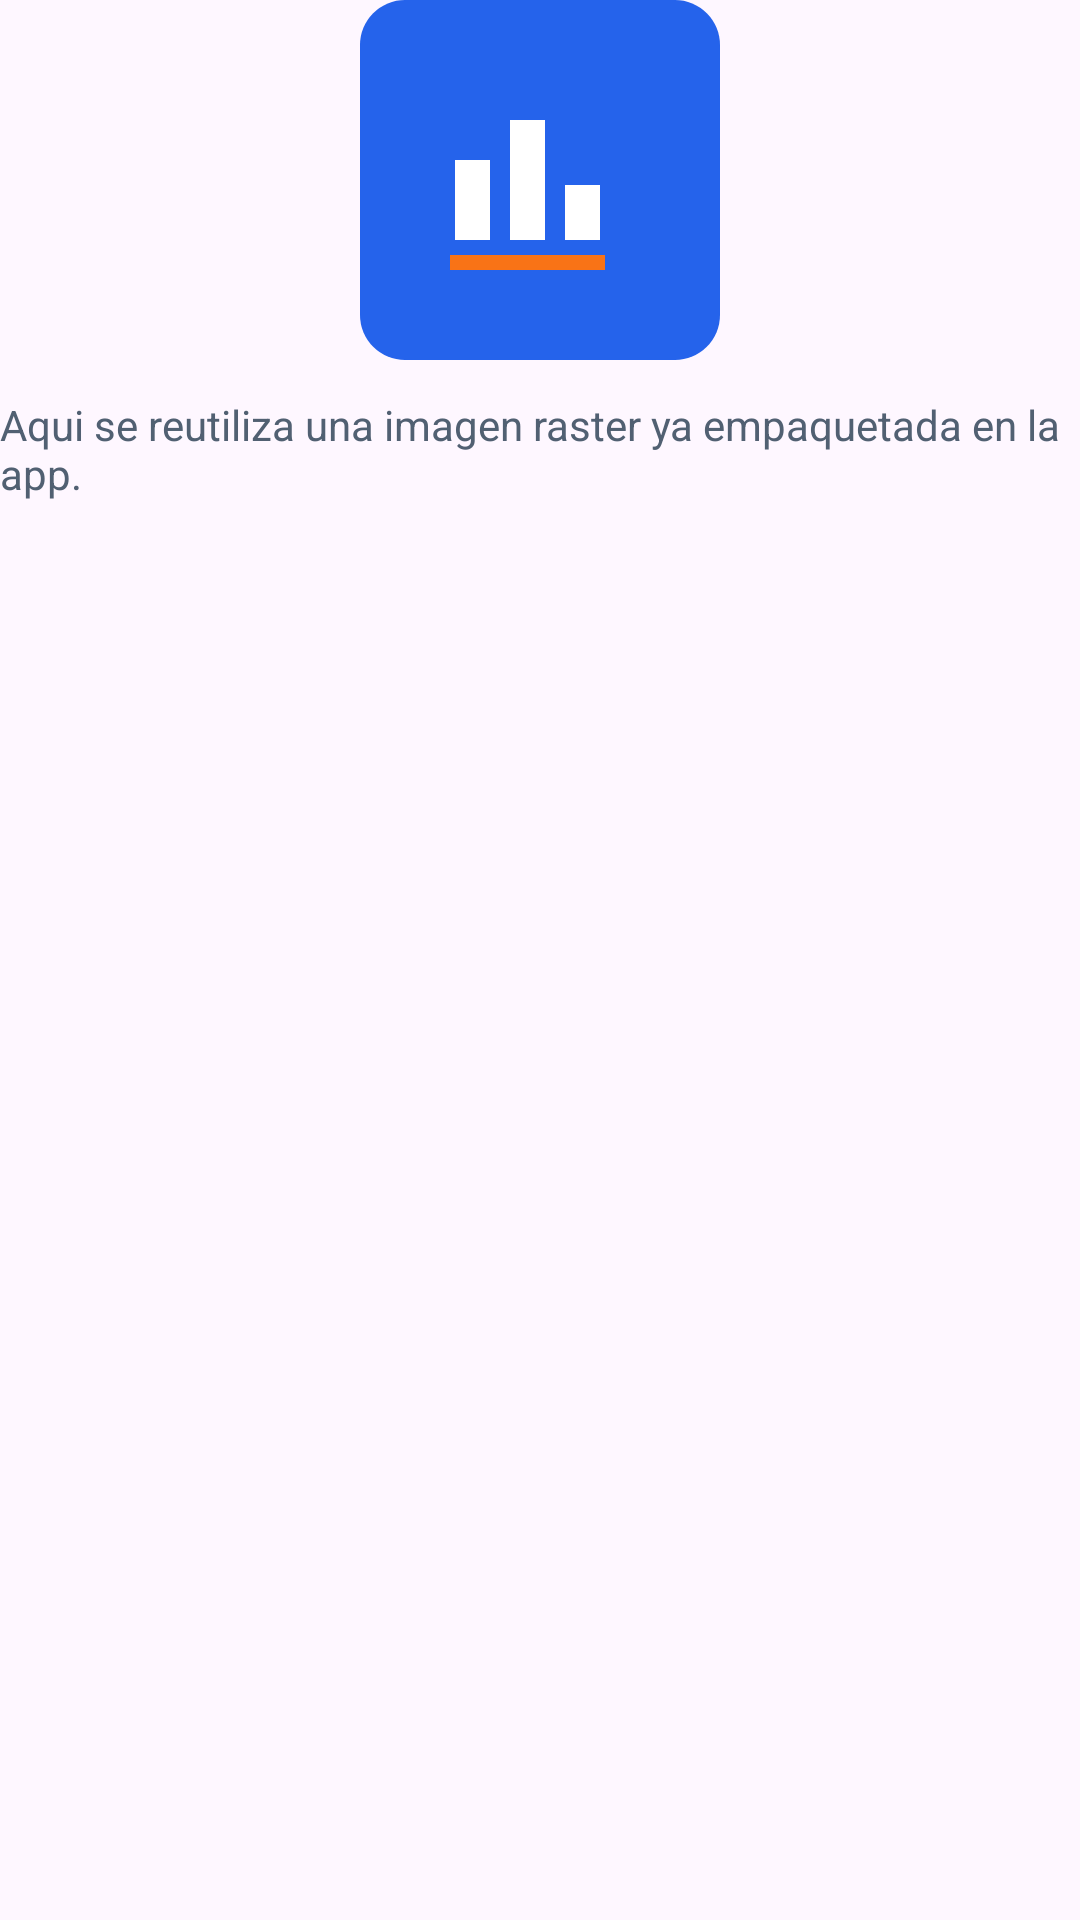

This screen was rendered from an Android layout file. Write that file and the resources it references.
<!-- AndroidManifest.xml: application theme Theme.Exposicion_Moviles -->
<!-- res/layout/topic_demo_bitmap.xml -->
<?xml version="1.0" encoding="utf-8"?>
<LinearLayout xmlns:android="http://schemas.android.com/apk/res/android"
    android:layout_width="match_parent"
    android:layout_height="wrap_content"
    android:gravity="center_horizontal"
    android:orientation="vertical">

    <ImageView
        android:layout_width="120dp"
        android:layout_height="120dp"
        android:contentDescription="Bitmap demo"
        android:src="@mipmap/ic_launcher" />

    <TextView
        android:layout_width="wrap_content"
        android:layout_height="wrap_content"
        android:layout_marginTop="12dp"
        android:text="Aqui se reutiliza una imagen raster ya empaquetada en la app."
        android:textColor="@color/palette_text_secondary" />
</LinearLayout>
<!-- resources referenced by this layout -->
<resources>
  <color name="palette_text_secondary">#516072</color>
  <!-- mipmap ic_launcher (mipmap) -->
  <?xml version="1.0" encoding="utf-8"?>
  <layer-list xmlns:android="http://schemas.android.com/apk/res/android">
      <item>
          <shape android:shape="rectangle">
              <solid android:color="@color/palette_primary" />
              <corners android:radius="18dp" />
          </shape>
      </item>
      <item android:gravity="center">
          <inset
              android:drawable="@drawable/ic_launcher_foreground"
              android:inset="18dp" />
      </item>
  </layer-list>
  <style name="Theme.Exposicion_Moviles" parent="Base.Theme.Exposicion_Moviles" />
  <color name="palette_primary">#2563EB</color>
  <!-- drawable ic_launcher_foreground (drawable) -->
  <?xml version="1.0" encoding="utf-8"?>
  <vector xmlns:android="http://schemas.android.com/apk/res/android"
      android:width="108dp"
      android:height="108dp"
      android:viewportWidth="108"
      android:viewportHeight="108">
      <path
          android:fillColor="#FFFFFFFF"
          android:pathData="M20,78h14V46H20z" />
      <path
          android:fillColor="#FFFFFFFF"
          android:pathData="M42,78h14V30H42z" />
      <path
          android:fillColor="#FFFFFFFF"
          android:pathData="M64,78h14V56H64z" />
      <path
          android:fillColor="#F97316"
          android:pathData="M18,84h62v6H18z" />
  </vector>
  <style name="Base.Theme.Exposicion_Moviles" parent="Theme.Material3.Light.NoActionBar">
          <item name="colorPrimary">@color/palette_primary</item>
          <item name="colorSecondary">@color/palette_accent</item>
          <item name="android:statusBarColor">@color/palette_surface</item>
          <item name="android:navigationBarColor">@color/palette_surface</item>
      </style>
  <color name="palette_accent">#F97316</color>
  <color name="palette_surface">#FFFFFFFF</color>
</resources>
